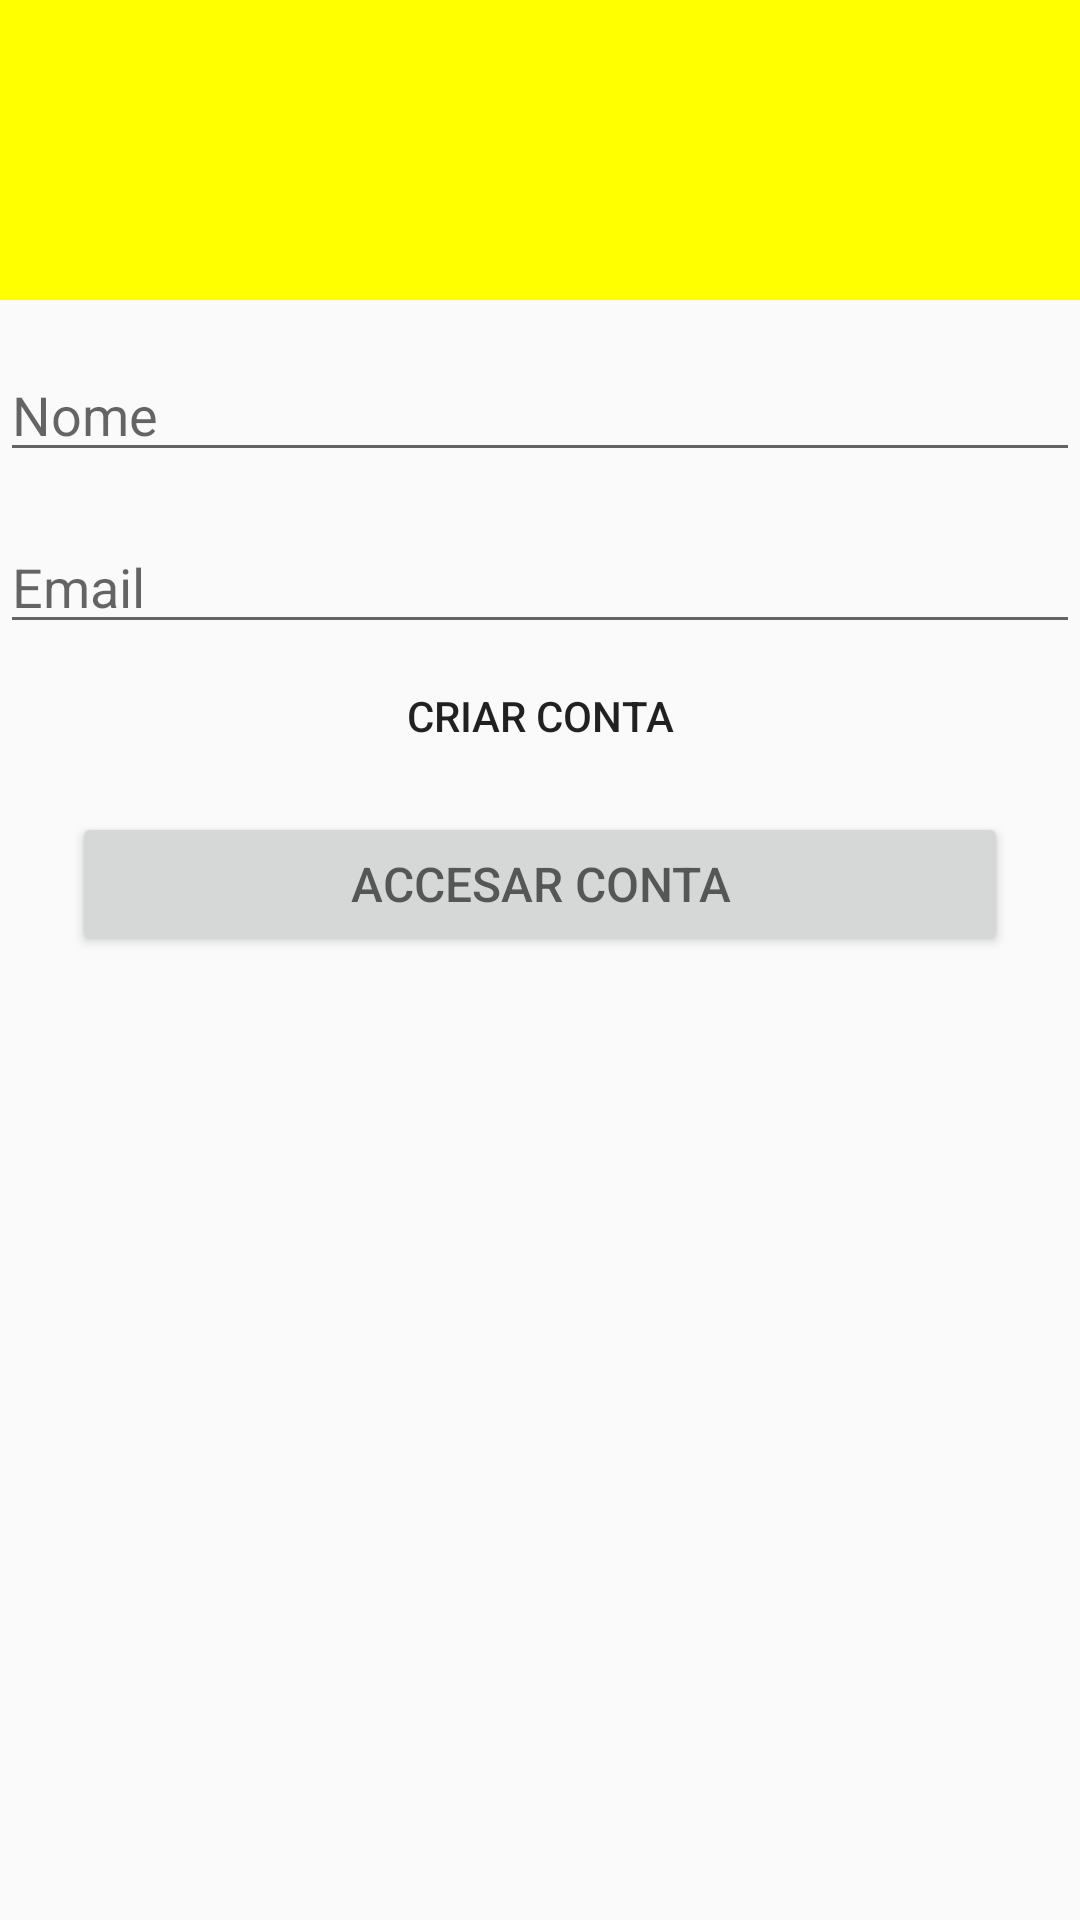

Write the Android layout XML for this screen, with the resource values it uses.
<!-- AndroidManifest.xml: application theme AppTheme -->
<!-- res/layout/activity_sing_in.xml -->
<?xml version="1.0" encoding="utf-8"?>
<androidx.constraintlayout.widget.ConstraintLayout xmlns:android="http://schemas.android.com/apk/res/android"
    xmlns:app="http://schemas.android.com/apk/res-auto"
    xmlns:tools="http://schemas.android.com/tools"
    android:layout_width="match_parent"
    android:layout_height="match_parent"
    tools:context=".MainActivity">

    <ImageView
        android:id="@+id/imageView2"
        android:layout_width="match_parent"
        android:layout_height="100dp"
        android:src="@color/marcacao"
        app:layout_constraintEnd_toEndOf="parent"
        app:layout_constraintStart_toStartOf="parent"
        app:layout_constraintTop_toTopOf="parent"></ImageView>

    <EditText
        android:id="@+id/edt_login_user"
        android:layout_width="match_parent"
        android:layout_height="wrap_content"
        android:hint="@string/hint_name"
        android:inputType="textCapWords"
        android:layout_marginTop="@dimen/vertical_margin"
        app:layout_constraintEnd_toEndOf="parent"
        app:layout_constraintStart_toStartOf="parent"
        app:layout_constraintTop_toBottomOf="@+id/imageView2" />

    <EditText
        android:id="@+id/edt_login_password"
        android:layout_width="match_parent"
        android:layout_height="wrap_content"
        android:hint="@string/hint_email"
        android:inputType="textEmailAddress"
        android:layout_marginTop="@dimen/vertical_margin"
        app:layout_constraintEnd_toEndOf="parent"
        app:layout_constraintStart_toStartOf="parent"
        app:layout_constraintTop_toBottomOf="@+id/edt_login_user" />



    <Button
        android:id="@+id/tv_nCadastrado"
        android:layout_width="fill_parent"
        android:layout_height="wrap_content"
        android:layout_marginStart="24dp"
        android:layout_marginEnd="24dp"
        android:padding="12dp"
        android:paddingTop="48dp"
        android:background="@null"
        android:text="@string/title_create_account"
        app:layout_constraintEnd_toEndOf="parent"
        app:layout_constraintStart_toStartOf="parent"
        app:layout_constraintTop_toBottomOf="@+id/edt_login_password"></Button>

    <Button
        android:id="@+id/btn_login"
        android:layout_width="fill_parent"
        android:layout_height="wrap_content"
        android:layout_marginStart="24dp"
        android:layout_marginTop="8dp"
        android:layout_marginEnd="24dp"
        android:gravity="center"
        android:hint="@string/login"
        android:textAllCaps="false"
        android:textSize="16sp"
        android:textStyle="normal"
        app:layout_constraintEnd_toEndOf="parent"
        app:layout_constraintTop_toBottomOf="@+id/tv_nCadastrado" />

</androidx.constraintlayout.widget.ConstraintLayout>
<!-- resources referenced by this layout -->
<resources>
  <color name="marcacao">#FFFF00</color>
  <dimen name="vertical_margin">16dp</dimen>
  <string name="hint_email">Email</string>
  <string name="hint_name">Nome</string>
  <string name="login">ACCESAR CONTA</string>
  <string name="title_create_account">Criar Conta</string>
  <style name="AppTheme" parent="Theme.AppCompat.Light.DarkActionBar">
          
          <item name="colorPrimary">@color/colorPrimary</item>
          <item name="colorPrimaryDark">@color/colorPrimaryDark</item>
          <item name="colorAccent">@color/colorAccent</item>
      </style>
  <color name="colorPrimary">#008577</color>
  <color name="colorPrimaryDark">#00574B</color>
  <color name="colorAccent">#D81B60</color>
</resources>
